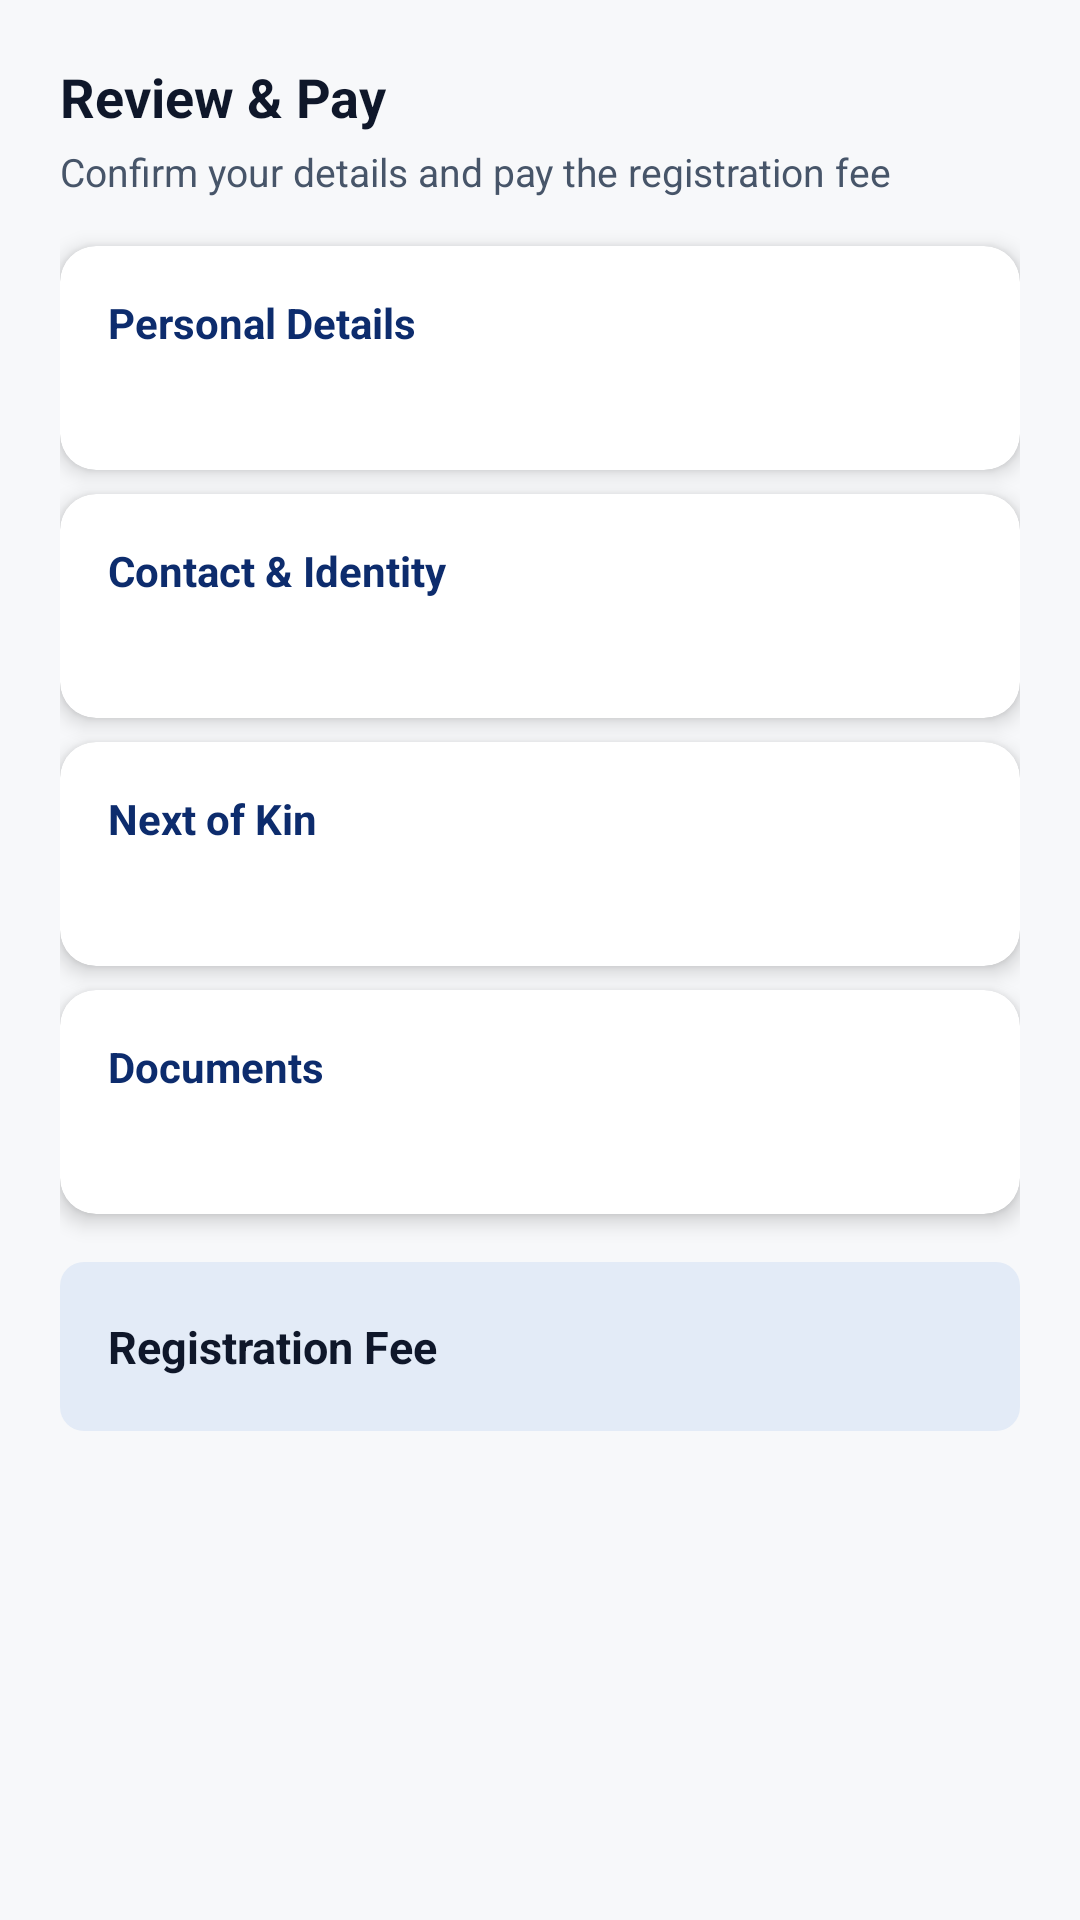

Produce the Android XML layout that renders to this screen, including the resource entries it uses.
<!-- AndroidManifest.xml: application theme Theme.SaccoApp -->
<!-- res/layout/fragment_selfreg_step5.xml -->
<?xml version="1.0" encoding="utf-8"?>
<ScrollView xmlns:android="http://schemas.android.com/apk/res/android"
    android:layout_width="match_parent" android:layout_height="match_parent"
    android:fillViewport="true">

    <LinearLayout android:layout_width="match_parent" android:layout_height="wrap_content"
        android:orientation="vertical" android:padding="20dp">

        <TextView android:layout_width="wrap_content" android:layout_height="wrap_content"
            android:text="Review &amp; Pay"
            android:textColor="@color/text_primary" android:textSize="18sp"
            android:textStyle="bold"/>
        <TextView android:layout_width="wrap_content" android:layout_height="wrap_content"
            android:layout_marginTop="4dp" android:layout_marginBottom="16dp"
            android:text="Confirm your details and pay the registration fee"
            android:textColor="@color/text_secondary" android:textSize="13sp"/>

        
        <androidx.cardview.widget.CardView
            android:layout_width="match_parent" android:layout_height="wrap_content"
            style="@style/CardStyle" android:layout_marginBottom="8dp">
            <LinearLayout android:layout_width="match_parent" android:layout_height="wrap_content"
                android:orientation="vertical" android:padding="16dp">
                <TextView android:layout_width="wrap_content" android:layout_height="wrap_content"
                    android:text="Personal Details" android:textColor="@color/primary"
                    android:textSize="14sp" android:textStyle="bold"/>
                <TextView android:id="@+id/tvSummaryPersonal"
                    android:layout_width="match_parent" android:layout_height="wrap_content"
                    android:layout_marginTop="6dp"
                    android:textColor="@color/text_secondary" android:textSize="13sp"
                    android:lineSpacingExtra="4dp"/>
            </LinearLayout>
        </androidx.cardview.widget.CardView>

        <androidx.cardview.widget.CardView
            android:layout_width="match_parent" android:layout_height="wrap_content"
            style="@style/CardStyle" android:layout_marginBottom="8dp">
            <LinearLayout android:layout_width="match_parent" android:layout_height="wrap_content"
                android:orientation="vertical" android:padding="16dp">
                <TextView android:layout_width="wrap_content" android:layout_height="wrap_content"
                    android:text="Contact &amp; Identity" android:textColor="@color/primary"
                    android:textSize="14sp" android:textStyle="bold"/>
                <TextView android:id="@+id/tvSummaryContact"
                    android:layout_width="match_parent" android:layout_height="wrap_content"
                    android:layout_marginTop="6dp"
                    android:textColor="@color/text_secondary" android:textSize="13sp"
                    android:lineSpacingExtra="4dp"/>
            </LinearLayout>
        </androidx.cardview.widget.CardView>

        <androidx.cardview.widget.CardView
            android:layout_width="match_parent" android:layout_height="wrap_content"
            style="@style/CardStyle" android:layout_marginBottom="8dp">
            <LinearLayout android:layout_width="match_parent" android:layout_height="wrap_content"
                android:orientation="vertical" android:padding="16dp">
                <TextView android:layout_width="wrap_content" android:layout_height="wrap_content"
                    android:text="Next of Kin" android:textColor="@color/primary"
                    android:textSize="14sp" android:textStyle="bold"/>
                <TextView android:id="@+id/tvSummaryKin"
                    android:layout_width="match_parent" android:layout_height="wrap_content"
                    android:layout_marginTop="6dp"
                    android:textColor="@color/text_secondary" android:textSize="13sp"
                    android:lineSpacingExtra="4dp"/>
            </LinearLayout>
        </androidx.cardview.widget.CardView>

        <androidx.cardview.widget.CardView
            android:layout_width="match_parent" android:layout_height="wrap_content"
            style="@style/CardStyle" android:layout_marginBottom="8dp">
            <LinearLayout android:layout_width="match_parent" android:layout_height="wrap_content"
                android:orientation="vertical" android:padding="16dp">
                <TextView android:layout_width="wrap_content" android:layout_height="wrap_content"
                    android:text="Documents" android:textColor="@color/primary"
                    android:textSize="14sp" android:textStyle="bold"/>
                <TextView android:id="@+id/tvSummaryDocs"
                    android:layout_width="match_parent" android:layout_height="wrap_content"
                    android:layout_marginTop="6dp"
                    android:textColor="@color/text_secondary" android:textSize="13sp"
                    android:lineSpacingExtra="4dp"/>
            </LinearLayout>
        </androidx.cardview.widget.CardView>

        
        <LinearLayout android:layout_width="match_parent" android:layout_height="wrap_content"
            android:orientation="horizontal" android:gravity="center_vertical"
            android:padding="16dp" android:layout_marginTop="8dp"
            android:background="@drawable/bg_fee_info">
            <TextView android:layout_width="0dp" android:layout_height="wrap_content"
                android:layout_weight="1" android:text="Registration Fee"
                android:textColor="@color/text_primary" android:textSize="15sp"
                android:textStyle="bold"/>
            <TextView android:id="@+id/tvFeeAmount"
                android:layout_width="wrap_content" android:layout_height="wrap_content"
                android:textColor="@color/primary" android:textSize="18sp"
                android:textStyle="bold"/>
        </LinearLayout>

        

    </LinearLayout>
</ScrollView>
<!-- resources referenced by this layout -->
<resources>
  <color name="primary">#0D2C6D</color>
  <color name="text_primary">#0F172A</color>
  <color name="text_secondary">#475569</color>
  <!-- drawable bg_fee_info (drawable) -->
  <?xml version="1.0" encoding="utf-8"?>
  <shape xmlns:android="http://schemas.android.com/apk/res/android" android:shape="rectangle">
      <solid android:color="@color/primary_50"/>
      <corners android:radius="8dp"/>
  </shape>
  <style name="CardStyle" parent="Widget.MaterialComponents.CardView">
          <item name="cardElevation">4dp</item>
          <item name="cardCornerRadius">12dp</item>
          <item name="cardBackgroundColor">@color/card_bg</item>
      </style>
  <color name="primary_50">#E3EBF7</color>
  <color name="card_bg">#FFFFFF</color>
  <color name="primary_dark">#091E4A</color>
  <color name="white">#FFFFFF</color>
  <color name="accent">#D01B22</color>
  <color name="background">#F7F8FA</color>
  <style name="SaccoTextInput" parent="Widget.MaterialComponents.TextInputLayout.OutlinedBox">
          <item name="boxStrokeColor">@color/input_outline</item>
          <item name="boxStrokeWidth">1.5dp</item>
          <item name="boxStrokeWidthFocused">2dp</item>
          <item name="hintTextColor">@color/primary</item>
          <item name="android:textColorHint">@color/text_secondary</item>
          <item name="android:editTextColor">@color/black</item>
          <item name="boxBackgroundColor">@color/input_fill</item>
      </style>
  <style name="SaccoEditText" parent="@android:style/Widget.EditText">
          <item name="android:textColor">@color/black</item>
          <item name="android:textColorHint">@color/text_secondary</item>
          <item name="android:textSize">15sp</item>
      </style>
  <style name="SaccoButton" parent="Widget.MaterialComponents.Button">
          <item name="backgroundTint">@color/primary</item>
          <item name="android:textColor">@color/white</item>
          <item name="android:textAllCaps">false</item>
          <item name="android:textSize">15sp</item>
          <item name="cornerRadius">12dp</item>
      </style>
  <style name="SaccoSpinner" parent="Widget.AppCompat.Spinner">
          <item name="android:popupBackground">@color/white</item>
          <item name="android:textColor">@color/text_primary</item>
      </style>
  <style name="SaccoDialogTheme" parent="ThemeOverlay.MaterialComponents.MaterialAlertDialog">
          <item name="colorSurface">@color/white</item>
          <item name="colorOnSurface">@color/text_primary</item>
          <item name="android:background">@color/white</item>
          <item name="android:textColorPrimary">@color/text_primary</item>
          <item name="android:textColorSecondary">@color/text_secondary</item>
          <item name="materialAlertDialogTitleTextStyle">@style/SaccoDialogTitle</item>
          <item name="buttonBarPositiveButtonStyle">@style/SaccoDialogButton</item>
          <item name="buttonBarNegativeButtonStyle">@style/SaccoDialogButton</item>
          <item name="buttonBarNeutralButtonStyle">@style/SaccoDialogButton</item>
      </style>
  <style name="SaccoDropDownItem" parent="Widget.AppCompat.DropDownItem.Spinner">
          <item name="android:textColor">@color/text_primary</item>
      </style>
  <color name="black">#000000</color>
  <color name="input_fill">#F1F5F9</color>
  <style name="SaccoDialogTitle" parent="MaterialAlertDialog.MaterialComponents.Title.Text">
          <item name="android:textColor">@color/text_primary</item>
          <item name="android:textStyle">bold</item>
      </style>
  <style name="SaccoDialogButton" parent="Widget.MaterialComponents.Button.TextButton.Dialog">
          <item name="android:textColor">@color/primary</item>
      </style>
</resources>
